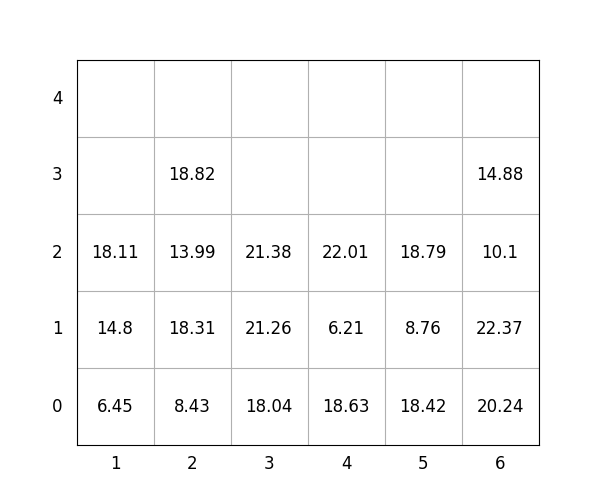

The file beside this chart, header and first rows:
idx, loc_x, loc_y, loc_z, weight, group, score, seq, reloc, size(ft)
1, 6, 0, 0, 20.24, 2, 220.2, 0, 0, 20
2, 4, 0, 0, 18.63, 2, 218.6, 0, 0, 20
3, 4, 0, 1, 6.21, 3, 306.2, 0, 0, 20
4, 1, 0, 0, 6.45, 3, 306.4, 1, 0, 20
5, 6, 0, 1, 22.37, 2, 222.4, 2, 0, 20
6, 2, 0, 0, 8.43, 0, 8.43, 3, 0, 20
7, 4, 0, 2, 22.01, 3, 322, 4, 0, 20
8, 1, 0, 1, 14.8, 3, 314.8, 5, 0, 20
9, 6, 0, 2, 10.1, 3, 310.1, 6, 0, 20
10, 5, 0, 0, 18.42, 0, 18.42, 7, 0, 20
11, 5, 0, 1, 8.76, 3, 308.8, 8, 0, 20
12, 3, 0, 0, 18.04, 0, 18.04, 9, 0, 20
13, 1, 0, 2, 18.11, 3, 318.1, 10, 0, 20
14, 6, 0, 3, 14.88, 3, 314.9, 11, 0, 20
15, 5, 0, 2, 18.79, 3, 318.8, 12, 0, 20
16, 3, 0, 1, 21.26, 1, 121.3, 13, 0, 20
17, 2, 0, 1, 18.31, 0, 18.31, 14, 0, 20
18, 2, 0, 2, 13.99, 1, 114, 15, 0, 20
19, 2, 0, 3, 18.82, 1, 118.8, 16, 0, 20
20, 3, 0, 2, 21.38, 2, 221.4, 17, 0, 20
